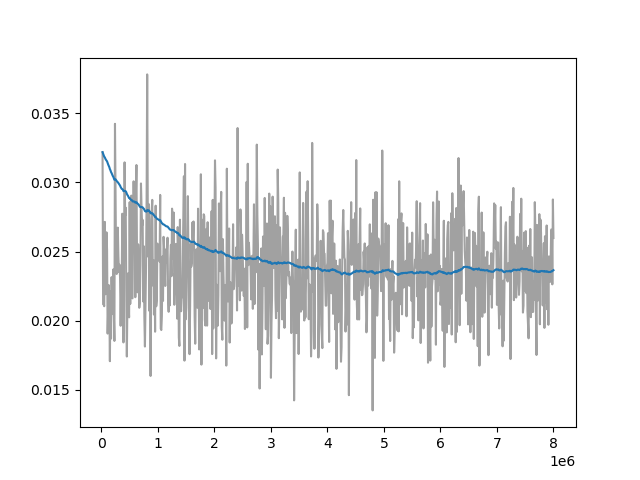

The table this chart was drawn from, first rows:
Wall time, Step, Value
1714511055, 20000, 0.03219
1714511117, 30000, 0.02119
1714511176, 40000, 0.02118
1714511232, 50000, 0.02104
1714511288, 60000, 0.02714
1714511346, 70000, 0.02191
1714511407, 80000, 0.02427
1714511463, 90000, 0.02639
1714511521, 100000, 0.02513
1714511577, 110000, 0.01906
1714511635, 120000, 0.02075
1714511697, 130000, 0.02257
1714511755, 140000, 0.02112
1714511811, 150000, 0.01707
1714511868, 160000, 0.02214
1714511931, 170000, 0.0187
1714511992, 180000, 0.02315
1714512051, 190000, 0.02086
1714512117, 200000, 0.02048
1714512178, 210000, 0.0237
1714512240, 220000, 0.02043
1714512312, 230000, 0.01853
1714512371, 240000, 0.03424
1714512439, 250000, 0.02953
1714512505, 260000, 0.02415
1714512563, 270000, 0.02337
1714512627, 280000, 0.02509
1714512691, 290000, 0.02673
1714512756, 300000, 0.0247
1714512813, 310000, 0.02351
1714512880, 320000, 0.02405
1714512938, 330000, 0.02312
1714512996, 340000, 0.01963
1714513053, 350000, 0.02235
1714513126, 360000, 0.02314
1714513183, 370000, 0.02774
1714513241, 380000, 0.02614
1714513300, 390000, 0.01842
1714513416, 410000, 0.03145
1714513471, 420000, 0.02761
1714513526, 430000, 0.02817
1714513582, 440000, 0.02218
1714513637, 450000, 0.0174
1714513692, 460000, 0.02135
1714513741, 470000, 0.02341
1714513793, 480000, 0.02114
1714513846, 490000, 0.02024
1714513900, 500000, 0.02857
1714513956, 510000, 0.02121
1714514011, 520000, 0.02423
1714514062, 530000, 0.02905
1714514118, 540000, 0.02505
1714514174, 550000, 0.02161
1714514230, 560000, 0.02611
1714514280, 570000, 0.03008
1714514331, 580000, 0.02701
1714514379, 590000, 0.02777
1714514426, 600000, 0.02169
1714514477, 610000, 0.02908
1714514526, 620000, 0.03126
... 718 more rows
